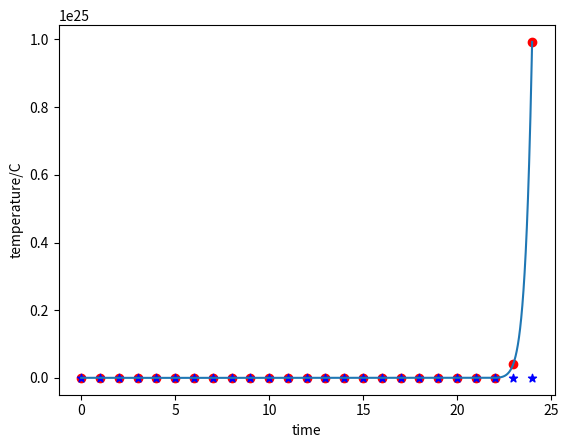

Write the Python code that produced this figure.
#!/usr/bin/env python
# -*- coding: utf-8 -*-
"""
__author__ = '张开宇'
__time__ = '2018/12/14 20:47'
# code is far away from bugs with the god animal protecting
    I love animals. They taste delicious.
              ┏┓      ┏┓
            ┏┛┻━━━┛┻┓
            ┃      ☃      ┃
            ┃  ┳┛  ┗┳  ┃
            ┃      ┻      ┃
            ┗━┓      ┏━┛
                ┃      ┗━━━┓
                ┃  神兽保佑    ┣┓
                ┃　永无BUG！   ┏┛
                ┗┓┓┏━┳┓┏┛
                  ┃┫┫  ┃┫┫
                  ┗┻┛  ┗┻┛
"""
import datetime
from matplotlib import pyplot as plt
import numpy as np

point_draw = np.arange(0, 20.01, 0.01)
time_draw = np.arange(0, 24.01, 0.01)

author = '张开宇'
time = datetime.datetime.now().strftime('%Y-%m-%d-%H-%M-%S')
print('作者：{author}，日期：{date}'.format(author=author, date=time))

point = []
for i in range(21):
    point.append(i)

time = []
for i in range(25):
    time.append(i)

depth = [9.01, 8.96, 7.96, 7.97, 8.02, 9.05, 10.13, 11.18, 12.26, 13.28, 13.32, 12.61, 11.29, 10.22,
         9.15, 7.90, 7.95, 8.86, 9.81, 10.80, 10.93]

temperature = [15, 14, 14, 14, 14, 15, 16, 18,
               20, 20, 23, 25, 28, 31, 34, 31,
               29, 27, 25, 24, 22, 20, 18, 17, 16]


def newton(x_list, y_list, variable_list):
    result_list = []
    long = len(x_list)
    n = long - 1
    k_array = np.arange(1, n, 1)

    '''为了不改变原参数'''
    y_list_copy = []
    for i in y_list:
        y_list_copy.append(i)

    '''求系数'''
    for k in k_array:
        i_array = np.arange(k, n, 1)[::-1]
        for i in i_array:
            y_list_copy[i] = (y_list_copy[i] - y_list_copy[i-1]) / (x_list[i] - x_list[i-k])

    i_array = np.arange(0, n-1, 1)[::-1]
    for variable in variable_list:
        result = y_list_copy[n]
        for i in i_array:
            result = result * (variable - x_list[i]) + y_list_copy[i]
        result_list.append(result)

    return result_list


def compute(x_list, y_list, variable_list1, variable_list2, name1, name2):
    '''
    x_list, y_list 计算系数用
    variable_list1 预测用，与x_list一致
    variable_list2 绘图用
    name1, name2 横纵坐标名称
    '''
    result_list = newton(x_list, y_list, variable_list1)
    draw_list = newton(x_list, y_list, variable_list2)

    long = len(x_list)
    for i in range(long):
        a = abs(result_list[i] - y_list[i])
        b = a/y_list[i] * 100
        print('{x}{i}的预测值是：{result}，真实值是：{real}，绝对误差为{a}，相对误差为{b}%'.format(x=name1, i=i, real=y_list[i],
                                                                      result=result_list[i], a=a, b=b))
    '''画折线图'''
    plt.plot(variable_list2, draw_list)

    '''画散点图'''
    plt.scatter(x_list, result_list, c='r', marker='o')
    plt.scatter(x_list, y_list, c='b', marker='*')

    plt.xlabel(name1)
    plt.ylabel(name2)
    plt.show()


#compute(point, depth, point, point_draw, 'point', 'depth/m')
compute(time, temperature, time, time_draw, 'time', 'temperature/C')
